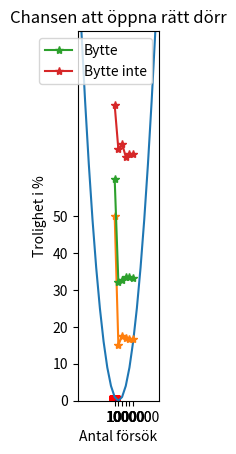

Reproduce this figure in Python.
# uppgift 1a
import random as rd
list = []
for a in range(10):
    dr = rd.randint(1, 6)
    list.append(dr)
list.sort()
print(list)
# uppgift 1b
list = []
for a in range(10):
    dr = rd.randint(1, 6)
    list.append(dr)
list.sort(reverse=True)
print(list)
# uppgift 1c
list = []
for a in range(10):
    dr = rd.randint(1, 6)
    list.append(dr)
h = max(list)
l = min(list)
print(list)
print(f'Det högsta slaget var {h}\nDet lägsta slaget var {l}')

# uppgift 2a
middagsval = ['Vegetarisk lasagne', 'Spaghetti', 'Fisk', 'Grönsakssoppa', 'Pannkakor']
# uppgift 2b
veckodagar = ['Måndag', 'Tisdag', 'Onsdag', 'Torsdag', 'Fredag']
# uppgift 2c
print(f'{veckodagar[0]}: {middagsval[0]}'
      f'\n{veckodagar[1]}: {middagsval[1]}'
      f'\n{veckodagar[2]}: {middagsval[2]}'
      f'\n{veckodagar[3]}: {middagsval[3]}'
      f'\n{veckodagar[4]}: {middagsval[4]}'
      )

# uppgift 3a
import matplotlib.pyplot as plt
kvadrater = [x**2 for x in (range(-10, 11))]
# uppgift 3b
x = [x**2 for x in (range(-10, 11))]
y = [y + 1 for y in (range(-10, 11))]
plt.plot(y, x)
plt.title('Plot list comprehension')
plt.xlabel('x')
plt.ylabel('y')
plt.show()

# uppgift 4a
filer = 'ABCDEFGH'
ranker = '12345678'
print(f'{filer[0]}{ranker[0]} {filer[1]}{ranker[0]} {filer[2]}{ranker[0]} {filer[3]}{ranker[0]} {filer[4]}{ranker[0]} {filer[5]}{ranker[0]} {filer[6]}{ranker[0]} {filer[7]}{ranker[0]}')
# uppgift 4b
for r in ranker[::-1]:
    rad = [f + r for f in filer]
    print(' '.join(rad))

# uppgift 5a
diro = 0
nr6 = 0
for x in range(100):
    roll = rd.randint(1, 6)
    diro += 1
    if roll == 6:
        nr6 += 1
print(f'Nummer 6 blev slaget {nr6} gånger av {diro} tärningsslag.')
# uppgift 5b
results = []
diro = 0
nr6 = 0
for x in range(10):
    roll = rd.randint(1, 6)
    diro += 1
    if roll == 6:
        nr6 += 1
print(f'På 10 slag var det {(nr6 / 10) * 100: .2f}% chans att få en sexa.')
results.append(nr6 * 10)
nr6 = 0
diro = 0
for x in range(100):
    roll = rd.randint(1, 6)
    diro += 1
    if roll == 6:
        nr6 += 1
print(f'På 100 slag var det {(nr6 / 100) * 100: .2f}% chans att få en sexa.')
results.append(nr6)
nr6 = 0
diro = 0
for x in range(1000):
    roll = rd.randint(1, 6)
    diro += 1
    if roll == 6:
        nr6 += 1
print(f'På 1000 slag var det {(nr6 / 1000) * 100: .2f}% chans att få en sexa.')
results.append(nr6 / 10)
nr6 = 0
diro = 0
for x in range(10000):
    roll = rd.randint(1, 6)
    diro += 1
    if roll == 6:
        nr6 += 1
print(f'På 10000 slag var det {(nr6 / 10000) * 100: .2f}% chans att få en sexa.')
results.append(nr6 / 100)
nr6 = 0
diro = 0
for x in range(100000):
    roll = rd.randint(1, 6)
    diro += 1
    if roll == 6:
        nr6 += 1
print(f'På 100000 slag var det {(nr6 / 100000) * 100: .2f}% chans att få en sexa.')
results.append(nr6 / 1000)
nr6 = 0
diro = 0
for x in range(1000000):
    roll = rd.randint(1, 6)
    diro += 1
    if roll == 6:
        nr6 += 1
print(f'På 1000000 slag var det {(nr6 / 1000000) * 100: .2f}% chans att få en sexa.')
results.append(nr6 / 10000)
print(results)
x_indices = range(len(results))
xlabels = [10, 100, 1000, 10000, 100000, 1000000]
ylabels = [0, 10, 20, 30, 40, 50]
plt.plot(x_indices, results, '-*')
plt.title('Trolighet för att slå en sexa på x antal slag')
plt.xticks(x_indices, xlabels)
plt.yticks(ylabels)
plt.xlabel('Antal tärningsslag')
plt.ylabel('Trolighet')
plt.show()

# uppgift 6a
import numpy as np
coord = []
eucdist = []
träff = []
miss = []
träffar = 0
for i in range(5000):
    x = rd.uniform(-1, 1)
    y = rd.uniform(-1, 1)
    addcoord = (x, y)
    coord.append(addcoord)
for (x, y) in coord:
    dist = np.sqrt(x**2 + y**2)
    eucdist.append(dist)
    if dist < 1:
        träff.append((x, y))
        träffar += 1
    else:
        miss.append((x, y))
xt, yt = zip(*träff)
xm, ym = zip(*miss)
plt.scatter(xt, yt, color='blue', s=5)
plt.scatter(xm, ym, color='red', s=5)
plt.gca().set_aspect('equal')
plt.show()
# uppgift 6b
print(f'Chans för träff är {träffar / 5000: .4f}') # vilket bör konvergera till pi/4

# uppgift 7a
print(f'Jag byter dörr för när jag först valde så hade jag 33% chans att välja rätt men när jag nu väljer så har jag 67% chans att välja rätt.')
# uppgift 7b
print('När man inte byter dörr')
rätt = 0
troligheter1 = []
def dörrval():
    dörr = [1, 2, 3]
    kdörr = rd.randint(1, 3)
    gdörr = rd.randint(1, 3)
    kvar = [d for d in dörr if d not in [kdörr, gdörr]]
    ödörr = rd.choice(kvar)
    dörr.remove(ödörr)
    if kdörr == gdörr:
        return True
    else:
        return False
testpool = [10, 100, 1000, 10000, 100000, 1000000]
for testsize in testpool:
    resultat = [dörrval() for _ in range(testsize)]
    trolighet1 = sum(resultat) / testsize * 100
    troligheter1.append(trolighet1)
    rätt = sum(resultat)
    print(f'Vid {testsize} försök valdes rätt dörr {rätt} gånger.')
print('När man byter dörr')
rätt = 0
troligheter2 = []
def dörrval():
    dörr = [1, 2, 3]
    kdörr = rd.randint(1, 3)
    gdörr = rd.randint(1, 3)
    kvar = [d for d in dörr if d not in [kdörr, gdörr]]
    ödörr = rd.choice(kvar)
    dörr.remove(ödörr)
    kvar = [d for d in dörr if d != gdörr]
    gdörr = kvar[0]
    if kdörr == gdörr:
        return True
    else:
        return False
testpool = [10, 100, 1000, 10000, 100000, 1000000]
for testsize in testpool:
    resultat = [dörrval() for _ in range(testsize)]
    rätt = sum(resultat)
    trolighet2 = sum(resultat) / testsize * 100
    troligheter2.append(trolighet2)
    print(f'Vid {testsize} försök valdes rätt dörr {rätt} gånger.')
x_indices = range(len(testpool))
plt.plot(x_indices, troligheter1,'-*', label='Bytte')
plt.plot(x_indices, troligheter2, '-*', label='Bytte inte')
plt.title('Chansen att öppna rätt dörr')
plt.xticks(x_indices, testpool)
plt.xlabel('Antal försök')
plt.ylabel('Trolighet i %')
plt.ylim(0, 100)
plt.legend()
plt.show()